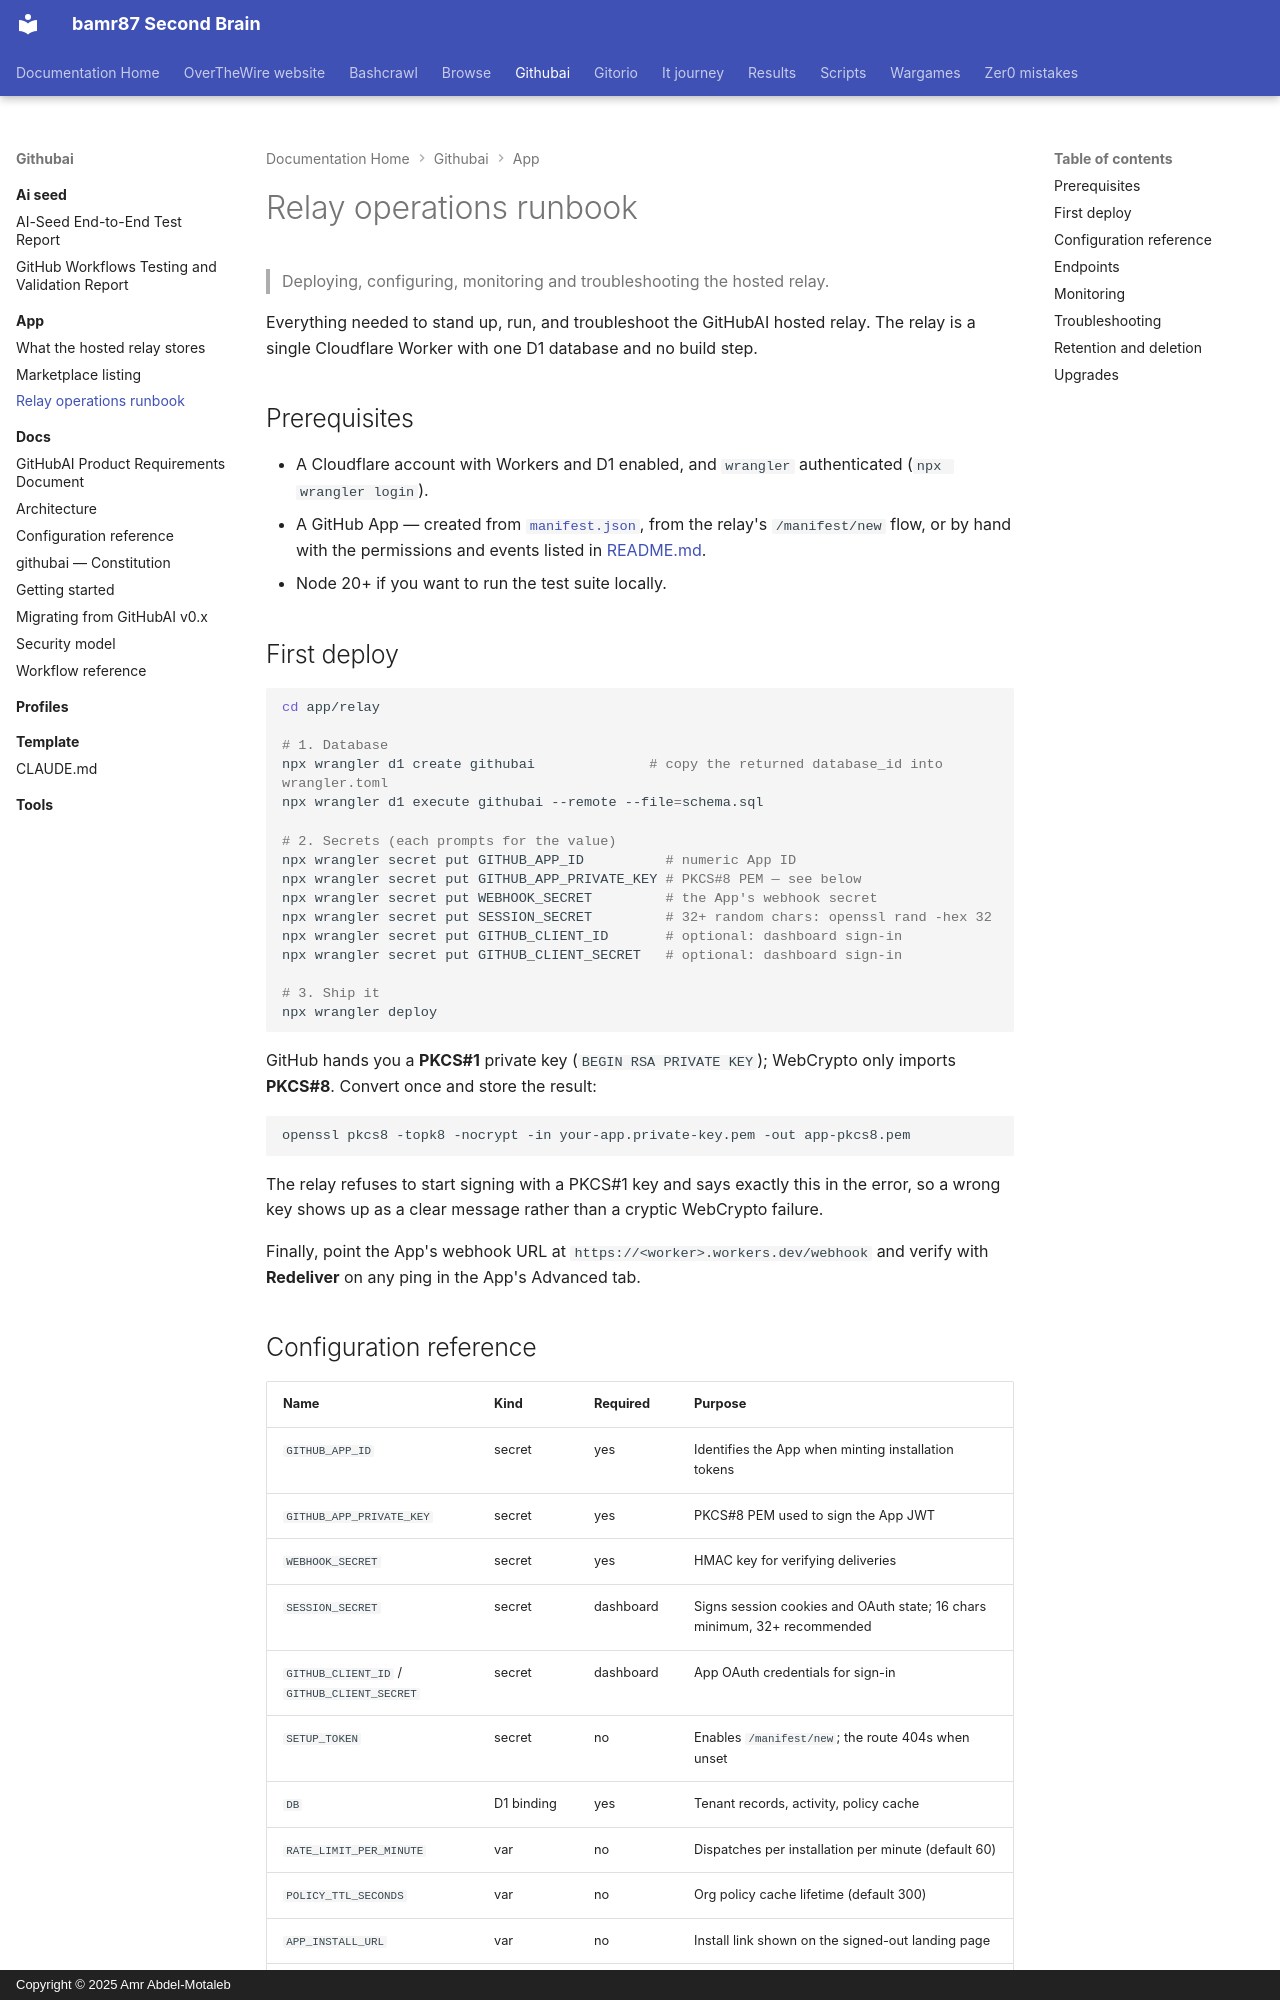

repository: bamr87/README · page: githubai/app/OPERATIONS/index.html · generator: mkdocs · copyright: Copyright © 2025 Amr Abdel-Motaleb

---
source_file: app/OPERATIONS.md
source_repo: bamr87/githubai
source_url: https://github.com/bamr87/githubai/blob/main/app/OPERATIONS.md
title: Relay operations runbook
---
# Relay operations runbook

> Deploying, configuring, monitoring and troubleshooting the hosted relay.

Everything needed to stand up, run, and troubleshoot the GitHubAI hosted relay. The relay is a single Cloudflare Worker with one D1 database and no build step.

## Prerequisites

- A Cloudflare account with Workers and D1 enabled, and `wrangler` authenticated (`npx wrangler login`).
- A GitHub App — created from [`manifest.json`](manifest.json), from the relay's `/manifest/new` flow, or by hand with the permissions and events listed in [README.md](README.md#setup).
- Node 20+ if you want to run the test suite locally.

## First deploy

```bash
cd app/relay

# 1. Database
npx wrangler d1 create githubai              # copy the returned database_id into wrangler.toml
npx wrangler d1 execute githubai --remote --file=schema.sql

# 2. Secrets (each prompts for the value)
npx wrangler secret put GITHUB_APP_ID          # numeric App ID
npx wrangler secret put GITHUB_APP_PRIVATE_KEY # PKCS#8 PEM — see below
npx wrangler secret put WEBHOOK_SECRET         # the App's webhook secret
npx wrangler secret put SESSION_SECRET         # 32+ random chars: openssl rand -hex 32
npx wrangler secret put GITHUB_CLIENT_ID       # optional: dashboard sign-in
npx wrangler secret put GITHUB_CLIENT_SECRET   # optional: dashboard sign-in

# 3. Ship it
npx wrangler deploy
```

GitHub hands you a **PKCS#1** private key (`BEGIN RSA PRIVATE KEY`); WebCrypto only imports **PKCS#8**. Convert once and store the result:

```bash
openssl pkcs8 -topk8 -nocrypt -in your-app.private-key.pem -out app-pkcs8.pem
```

The relay refuses to start signing with a PKCS#1 key and says exactly this in the error, so a wrong key shows up as a clear message rather than a cryptic WebCrypto failure.

Finally, point the App's webhook URL at `https://<worker>.workers.dev/webhook` and verify with **Redeliver** on any ping in the App's Advanced tab.
